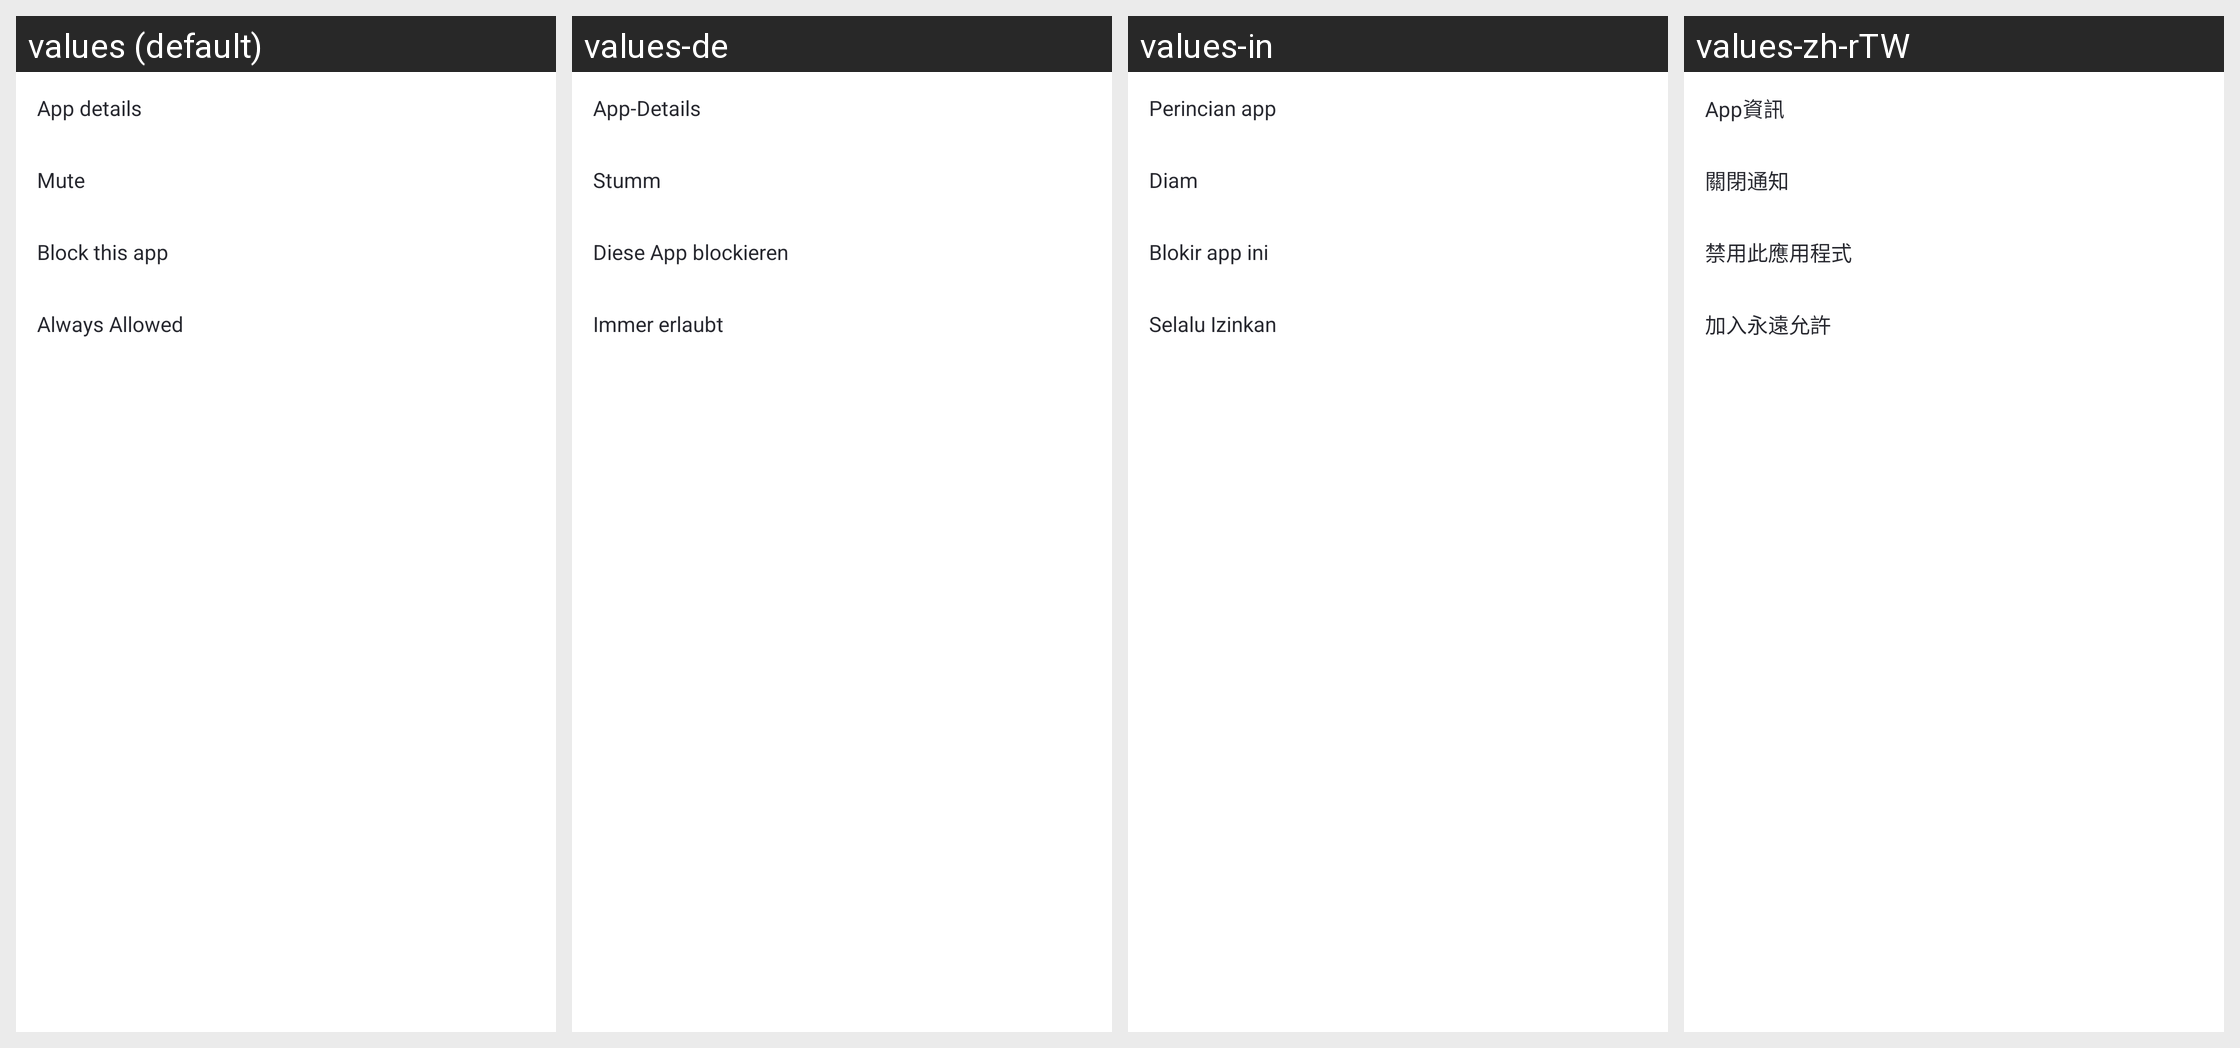

The same Android screen rendered under several of its app's locales, left to right. List the strings drawn on it with the default value and each locale's translation.
Android screen res/layout/popup_window_alert_action.xml rendered under 4 locales, left to right: values (default), values-de, values-in, values-zh-rTW. Device: Nexus 5 (rendered at 1080×1920; each locale shown at half size, 540×960, under a caption strip naming it); theme AppTheme.
Other locales in the repository, not shown: values-af, values-am, values-ar, values-as, values-az, values-be, values-bg, values-bn, values-bs, values-ca, values-cs, values-da, values-el, values-en-rCA, values-en-rGB, values-en-rIN, values-en-rXC, values-es, values-es-rUS, values-et, values-eu, values-fa, values-fi, values-fr, values-fr-rCA, values-gl, values-gu, values-hr, values-hu, values-hy, values-is, values-it, values-iw, values-ja, values-ka, values-kk, values-km, values-kn, values-ko, values-ky, values-lo, values-lt, values-lv, values-mk, values-ml, values-mn, values-mr, values-ms, values-my, values-nb, values-ne, values-nl, values-or, values-pa, values-pl, values-pt, values-pt-rBR, values-pt-rPT, values-ro, values-ru, values-si, values-sk, values-sl, values-sq, values-sr, values-sv, values-sw, values-ta, values-te, values-th, values-tl, values-tr, values-uk, values-ur, values-uz, values-vi, values-zh-rCN, values-zh-rHK, values-zu.
Strings drawn on this screen, with the default value and each locale's value (text and hints the layout hard-codes, and strings that could not be matched under every locale, appear in the picture but are not listed):

Parental_App_Detail
  values: App details
  values-de: App-Details
  values-in: Perincian app
  values-zh-rTW: App資訊

Parental_Notification_No_Receive
  values: Mute
  values-de: Stumm
  values-in: Diam
  values-zh-rTW: 關閉通知

Parental_Notification_Forbid_App
  values: Block this app
  values-de: Diese App blockieren
  values-in: Blokir app ini
  values-zh-rTW: 禁用此應用程式

Parental_Request_Join_Always
  values: Always Allowed
  values-de: Immer erlaubt
  values-in: Selalu Izinkan
  values-zh-rTW: 加入永遠允許
